Image classification data set "Dataset-Final" (anw-hilmi/anwarul-hilmi on GitHub). Class labels (5): cat, dog, elephant, horse, lion.

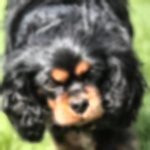
Label: dog

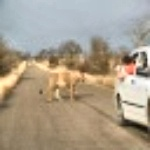
Label: lion

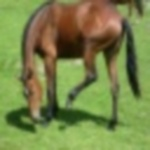
Label: horse

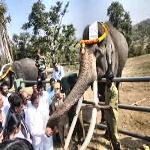
Label: elephant

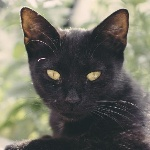
Label: cat

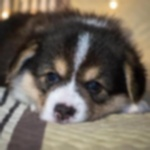
Label: dog
